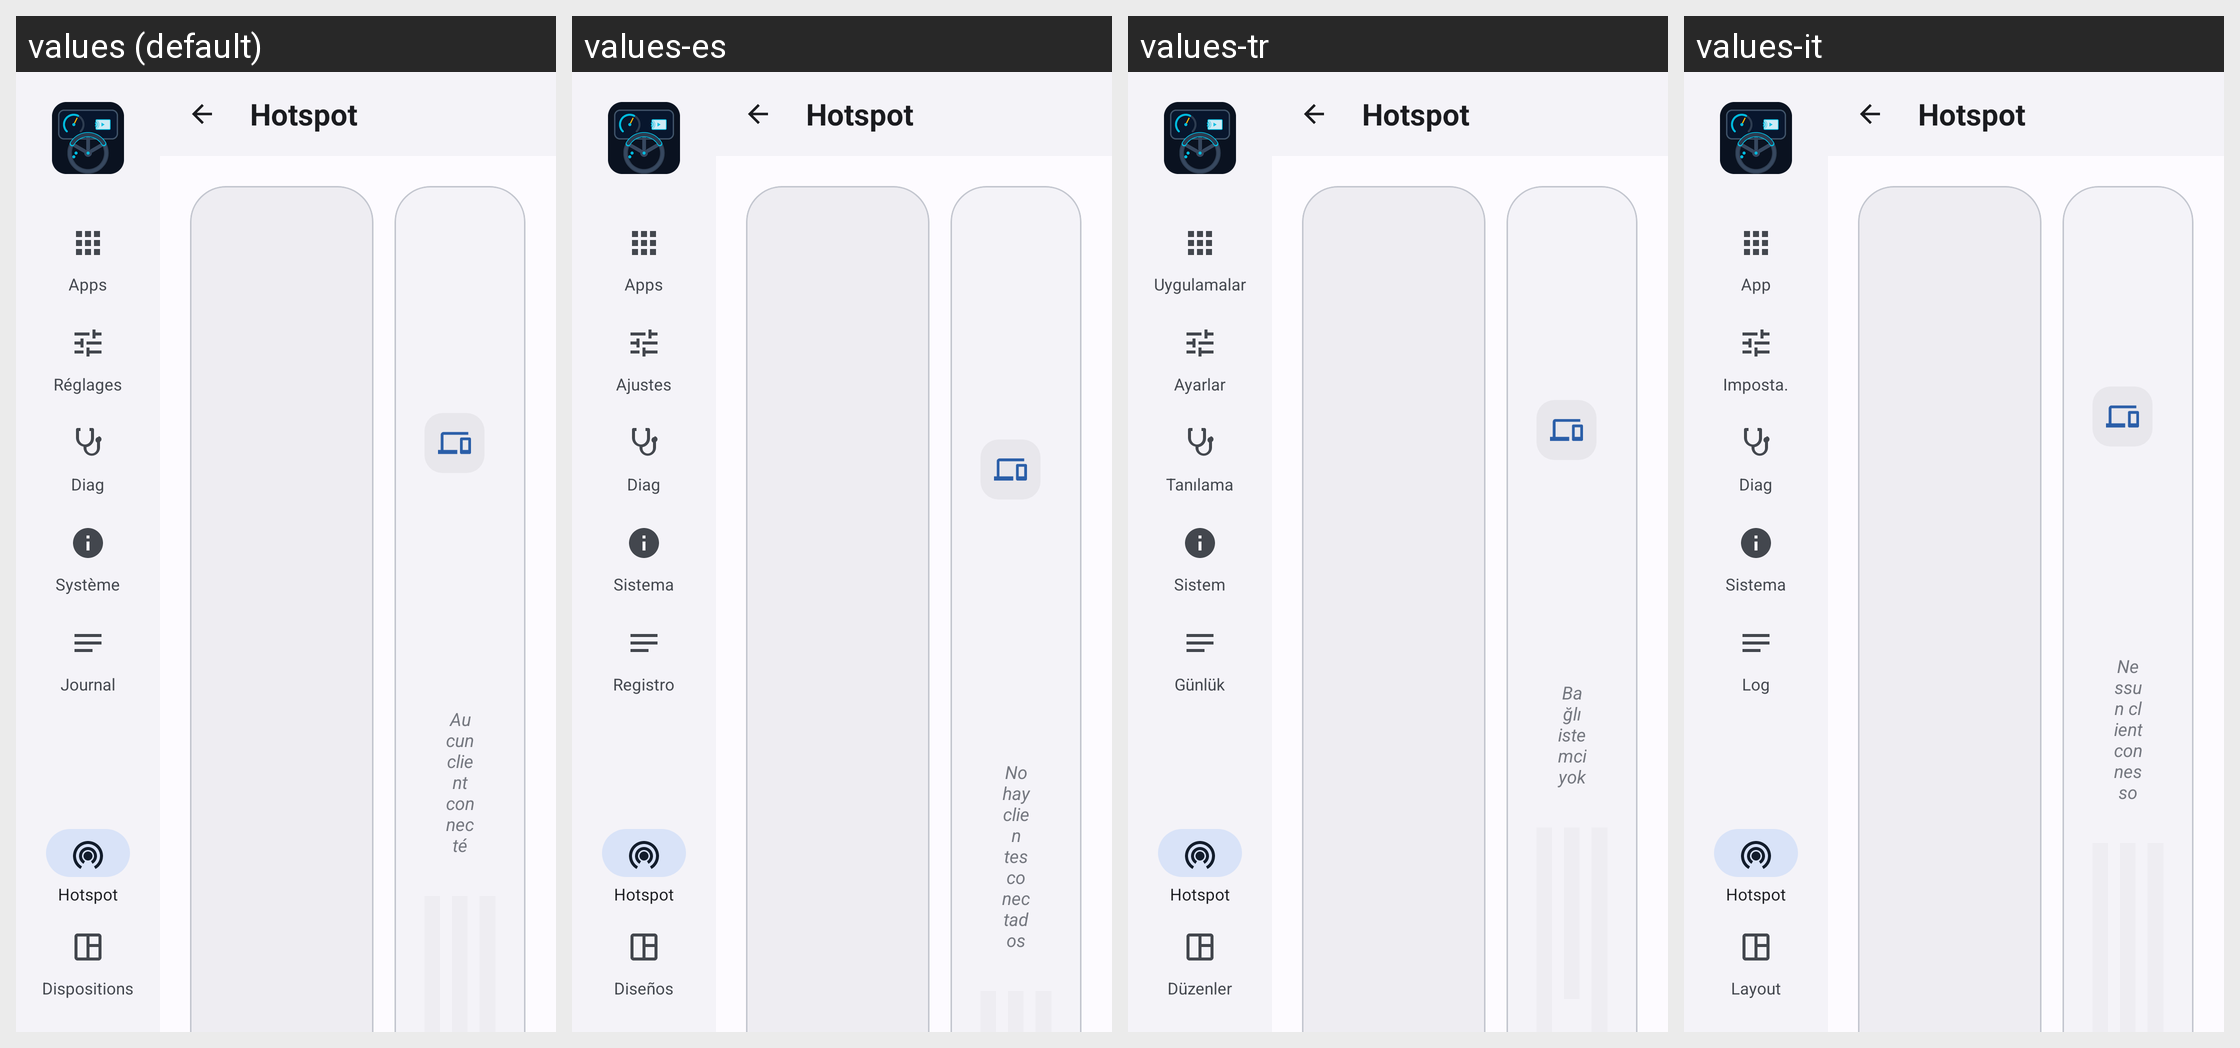

Locale-by-locale string values for the Android screen shown in this grid:
Android screen res/layout/activity_hotspot.xml rendered under 4 locales, left to right: values (default), values-es, values-tr, values-it. Device: Nexus 5 (rendered at 1080×1920; each locale shown at half size, 540×960, under a caption strip naming it); theme AppTheme.NoActionBar.
Other locales in the repository, not shown: values-ar, values-be, values-de, values-en, values-kk, values-pl, values-pt-rBR, values-ru, values-uk, values-uz.
Strings drawn on this screen, with the default value and each locale's value (text and hints the layout hard-codes, and strings that could not be matched under every locale, appear in the picture but are not listed):

main_nav_apps
  values: Apps
  values-es: Apps
  values-tr: Uygulamalar
  values-it: App

main_nav_settings
  values: Réglages
  values-es: Ajustes
  values-tr: Ayarlar
  values-it: Imposta.

main_nav_diag
  values: Diag
  values-es: Diag
  values-tr: Tanılama
  values-it: Diag

main_nav_sysinfo
  values: Système
  values-es: Sistema
  values-tr: Sistem
  values-it: Sistema

main_nav_log
  values: Journal
  values-es: Registro
  values-tr: Günlük
  values-it: Log

main_nav_hotspot
  values: Hotspot
  values-es: Hotspot
  values-tr: Hotspot
  values-it: Hotspot

main_nav_layouts
  values: Dispositions
  values-es: Diseños
  values-tr: Düzenler
  values-it: Layout

hotspot_title
  values: Hotspot
  values-es: Hotspot
  values-tr: Hotspot
  values-it: Hotspot

hotspot_clients_empty
  values: Aucun client connecté
  values-es: No hay clientes conectados
  values-tr: Bağlı istemci yok
  values-it: Nessun client connesso
